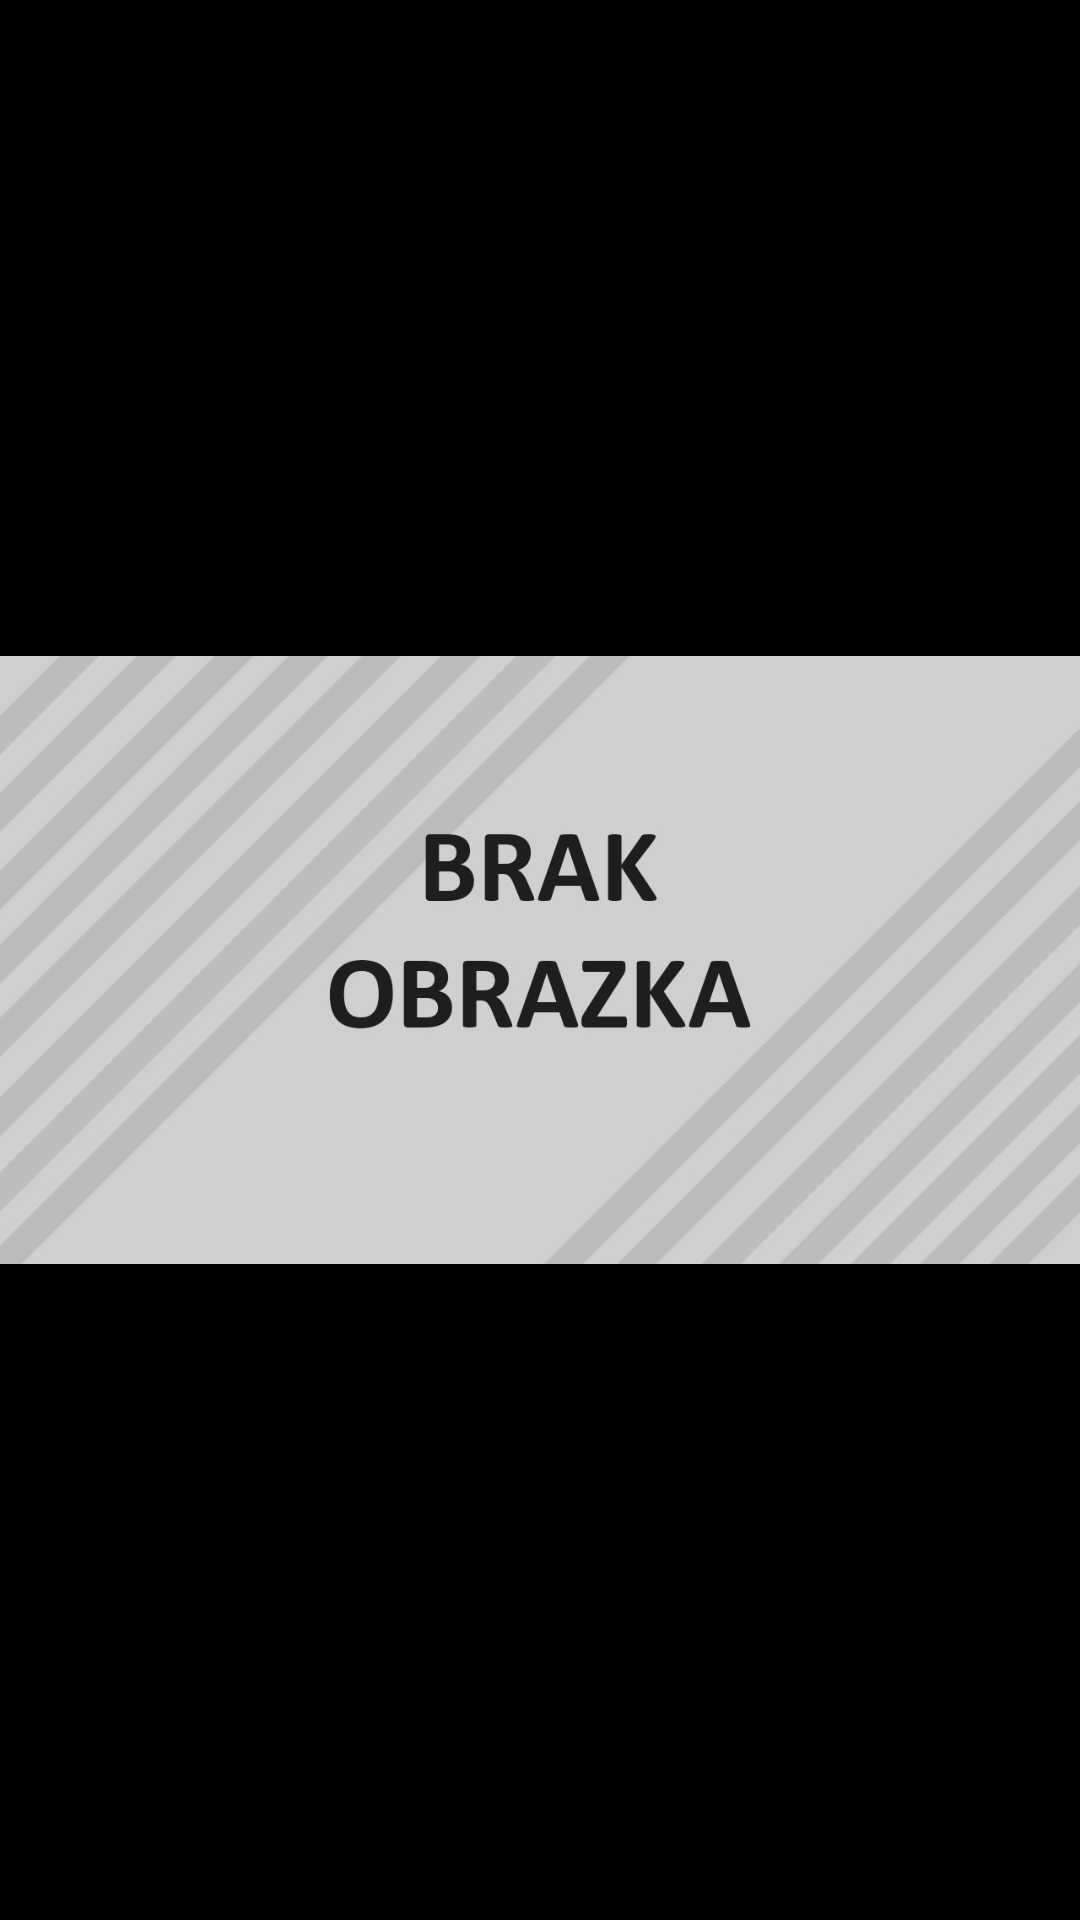

This screen was rendered from an Android layout file. Write that file and the resources it references.
<!-- AndroidManifest.xml: application theme AppTheme -->
<!-- res/layout/activity_fullscreen_image.xml -->
<?xml version="1.0" encoding="utf-8"?>
<FrameLayout xmlns:android="http://schemas.android.com/apk/res/android"
             xmlns:tools="http://schemas.android.com/tools"
             android:layout_width="match_parent"
             android:layout_height="match_parent"
             android:background="#000000"
             tools:context=".FullscreenImage">

    
    <ImageView android:id="@+id/fullscreen_content"
               android:layout_width="match_parent"
               android:layout_height="match_parent"
               android:contentDescription="@string/powi_kszony_obrazek_wyr_niaj_cy"
              android:keepScreenOn="true"
              android:textColor="#000000"
              android:textStyle="bold"
              android:textSize="50sp"
              android:gravity="center"
              android:src="@drawable/brakobrazka"/>

    
    <FrameLayout android:layout_width="match_parent"
                 android:layout_height="match_parent"
                 android:fitsSystemWindows="true">

        <LinearLayout android:id="@+id/fullscreen_content_controls"
                      style="?metaButtonBarStyle"
                      android:layout_width="match_parent"
                      android:layout_height="wrap_content"
                      android:layout_gravity="bottom|center_horizontal"
                      android:background="@color/black_overlay"
                      android:orientation="horizontal"
                      tools:ignore="UselessParent">


        </LinearLayout>
    </FrameLayout>

</FrameLayout>
<!-- resources referenced by this layout -->
<resources>
  <color name="black_overlay">#66000000</color>
  <!-- drawable brakobrazka: jpg bitmap (drawable, 60599 bytes) -->
  <string name="powi_kszony_obrazek_wyr_niaj_cy">Powiększony obrazek wyróżniający</string>
  <style name="AppTheme" parent="Theme.AppCompat.Light.DarkActionBar">
          
          <item name="colorPrimary">@color/colorPrimary</item>
          <item name="colorPrimaryDark">@color/colorPrimaryDark</item>
          <item name="colorAccent">@color/colorAccent</item>
          <item name="actionBarStyle">@style/MyActionBar</item>
      </style>
  <color name="colorPrimary">#303f9f</color>
  <color name="colorPrimaryDark">#001970</color>
  <color name="colorAccent">#d81b60</color>
  <style name="MyActionBar" parent="@style/Widget.AppCompat.ActionBar.Solid">
          <item name="titleTextStyle">@style/MyTitleTextStyle</item>
      </style>
  <style name="MyTitleTextStyle" parent="@style/TextAppearance.AppCompat.Widget.ActionBar.Title">
          <item name="android:textColor">#FFFFFF</item>
      </style>
</resources>
